Labelled photos from "processed", an image-classification folder in Idinmaster/Brain-Tumor-Classification-. The possible labels are: glioma, meningioma, no tumor, pituitary tumor.

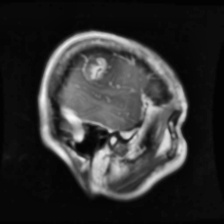
Label: glioma

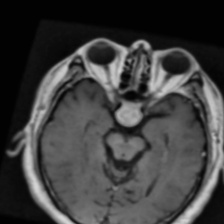
Label: pituitary tumor

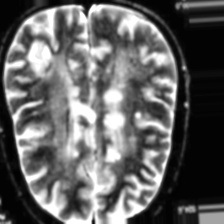
Label: no tumor

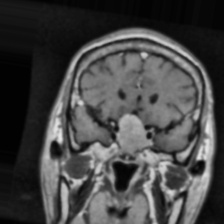
Label: pituitary tumor

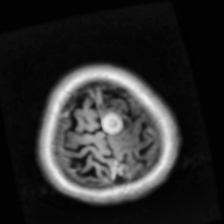
Label: meningioma

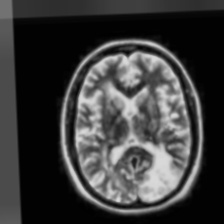
Label: no tumor
